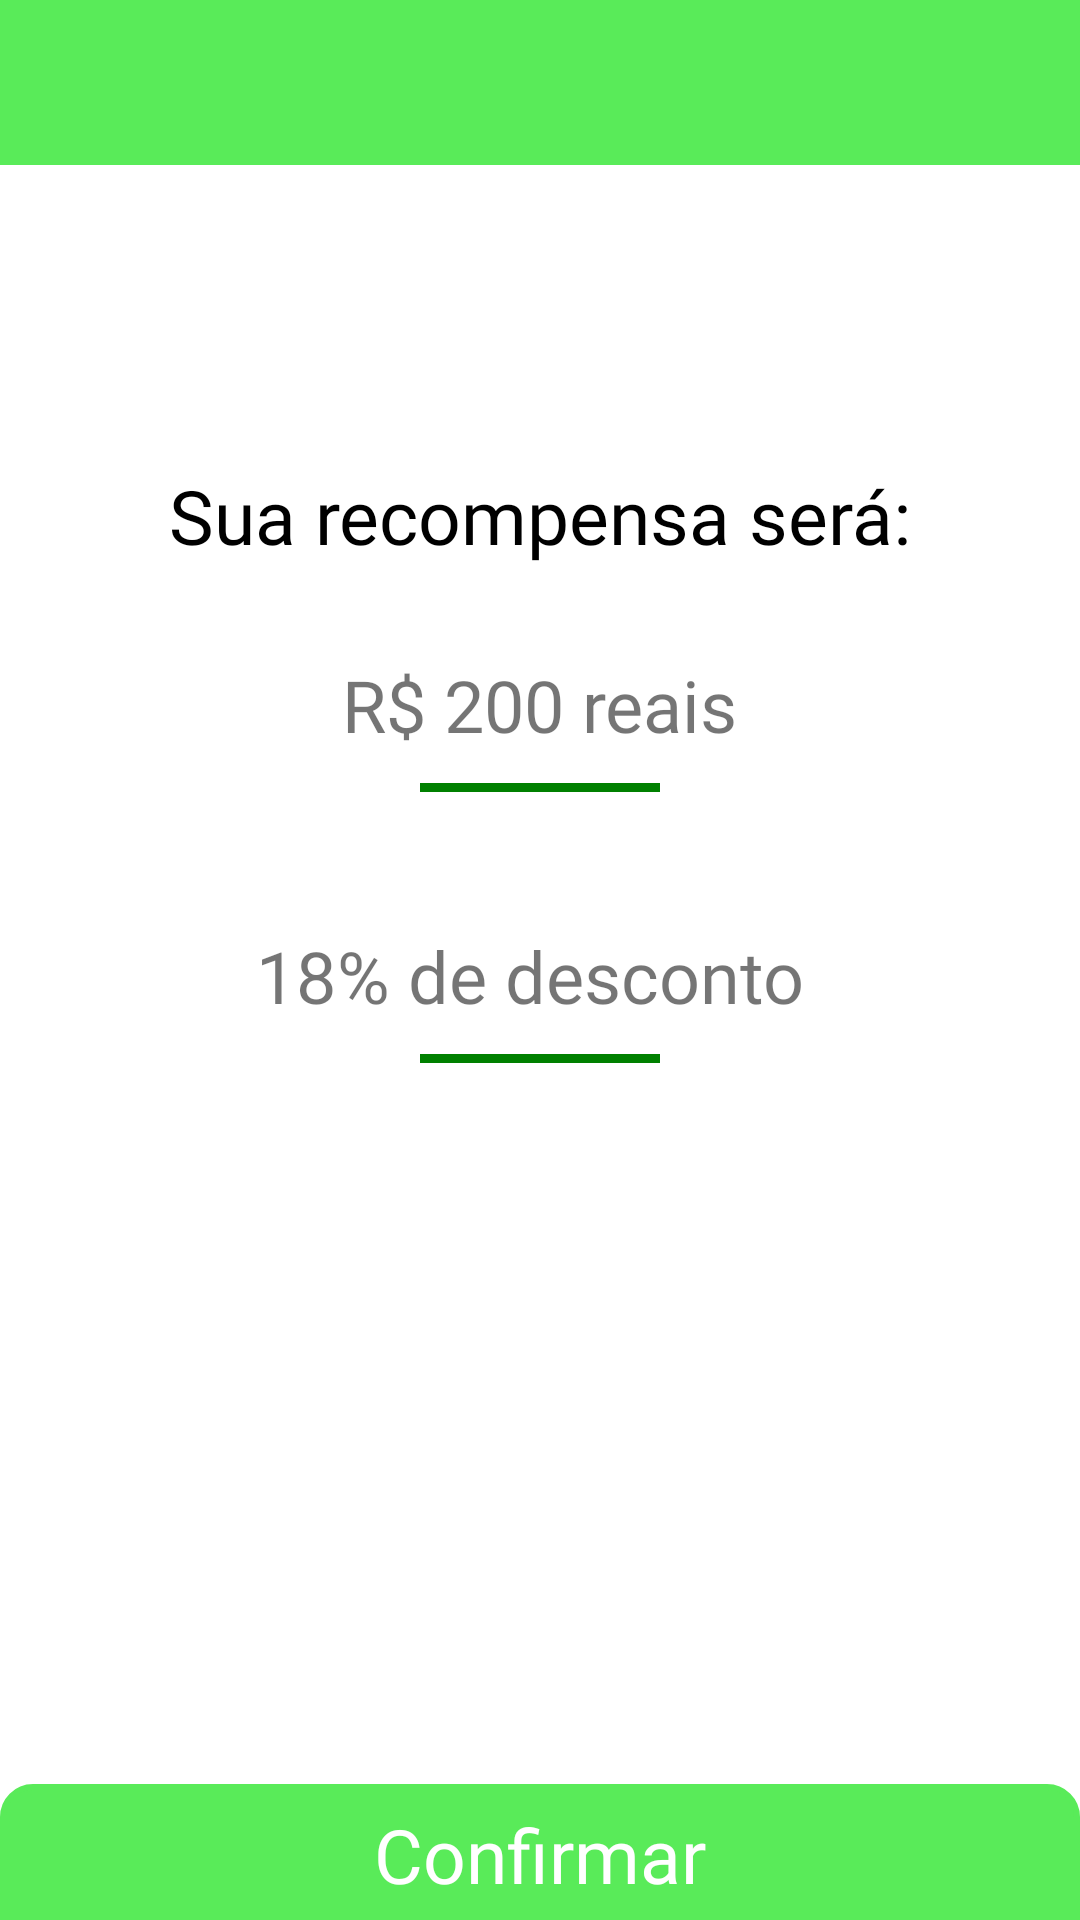

Here is an Android app screen rendered from its layout file. Give the layout XML and the strings, colors and styles it references.
<!-- AndroidManifest.xml: application theme Theme.SysGreen -->
<!-- res/layout/activity_confirm.xml -->
<?xml version="1.0" encoding="utf-8"?>
<RelativeLayout xmlns:android="http://schemas.android.com/apk/res/android"
    xmlns:app="http://schemas.android.com/apk/res-auto"
    xmlns:tools="http://schemas.android.com/tools"
    android:layout_width="match_parent"
    android:layout_height="match_parent"
    tools:context=".ConfirmActivity">

    <View
        android:id="@+id/background_top"
        android:layout_width="match_parent"
        android:background="#59EB59"
        android:layout_height="55dp"
         />

    <ImageView
        android:id="@+id/button_return"
        android:layout_marginStart="10dp"
        android:layout_marginTop="10dp"
        android:layout_width="40dp"
        android:layout_height="40dp"
        android:src="@drawable/ic_arrow_back"
/>
    <TextView
        android:id="@+id/text_information"
        android:layout_width="wrap_content"
        android:layout_height="wrap_content"
        android:text="Sua recompensa será:"
        android:layout_centerHorizontal="true"
        android:textColor="@color/black"
        android:fontFamily="@font/nunito"
        android:textSize="25sp"
        android:layout_below="@id/background_top"
        android:layout_marginTop="100dp"/>

    <TextView
    android:id="@+id/text_result_money"
    android:layout_width="wrap_content"
        android:layout_below="@id/text_information"
        android:layout_centerHorizontal="true"
        android:fontFamily="@font/nunito"
        android:layout_marginTop="30dp"
        android:textSize="24sp"
        android:text="R$ 200 reais"
        android:layout_height="wrap_content"/>


    <View
        android:id="@+id/line_price"
        android:layout_width="80dp"
        android:layout_height="3dp"
        android:layout_marginTop="10dp"
        android:layout_centerHorizontal="true"
        android:layout_below="@id/text_result_money"
        android:background="#008000"/>

    <TextView
        android:id="@+id/text_result_discount"
        android:layout_width="wrap_content"
        android:layout_below="@id/line_price"
        android:layout_centerHorizontal="true"
        android:fontFamily="@font/nunito"
        android:layout_marginTop="45dp"
        android:textSize="24sp"
        android:text="18% de desconto "
        android:layout_height="wrap_content"/>


    <View
        android:layout_width="80dp"
        android:layout_height="3dp"
        android:layout_marginTop="10dp"
        android:layout_centerHorizontal="true"
        android:layout_below="@id/text_result_discount"
        android:background="#008000"/>




    <View
        android:layout_width="match_parent"
        android:layout_height="70dp"
        android:background="@drawable/background_to_confirm_activity"
        android:layout_marginBottom="-25dp"
        android:backgroundTint="#59EB59"
                android:layout_alignParentBottom="true"
     />

    <TextView
        android:id="@+id/text_confirm"
        android:layout_width="wrap_content"
        android:layout_height="wrap_content"
        android:textColor="@color/white"
        android:fontFamily="@font/nunito"
        android:textSize="25sp"
        android:layout_alignParentBottom="true"
        android:layout_centerHorizontal="true"
        android:layout_marginBottom="5dp"
        android:text="Confirmar"/>


</RelativeLayout>
<!-- resources referenced by this layout -->
<resources>
  <!-- drawable background_to_confirm_activity (drawable) -->
  <shape xmlns:android="http://schemas.android.com/apk/res/android"
      android:shape="rectangle">
      <stroke
          android:width="2dp"
          android:color="#59EB59" />
      <corners
          android:radius="10dp"
          />
  </shape>
  <style name="Theme.SysGreen" parent="Theme.MaterialComponents.DayNight.DarkActionBar">
          
          <item name="colorPrimary">#59EB59</item>
          <item name="colorPrimaryVariant">#59EB59</item>
          <item name="colorOnPrimary">#59EB59</item>
          
          <item name="colorSecondary">@color/teal_200</item>
          <item name="colorSecondaryVariant">@color/teal_700</item>
          <item name="colorOnSecondary">@color/black</item>
          
          <item name="android:statusBarColor">?attr/colorPrimaryVariant</item>
          
      </style>
  <!-- not gathered from this repository: default colours our renderer supplied (Android Studio template values) -->
  <color name="teal_200">#FF03DAC5</color>
  <color name="teal_700">#FF018786</color>
  <color name="black">#FF000000</color>
  <color name="white">#FFFFFFFF</color>
</resources>
